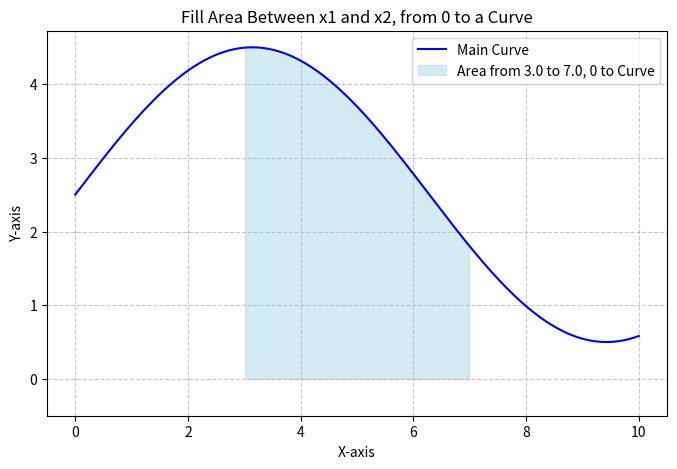

This figure's Python source:
import matplotlib.pyplot as plt
import numpy as np

# Data for the curve
x_curve = np.linspace(0, 10, 200)
y_curve = 2 * np.sin(x_curve / 2) + 2.5 # A curve that's mostly positive

# Define the x-range for the filled area
x1 = 3.0
x2 = 7.0

plt.figure(figsize=(8, 5))

# Plot the full curve
plt.plot(x_curve, y_curve, color='blue', label='Main Curve')

# --- Filter data for the fill_between region ---
# Find the indices where x_curve is between x1 and x2
indices_to_fill = (x_curve >= x1) & (x_curve <= x2)

# Get the x and y values within that range
x_fill = x_curve[indices_to_fill]
y_fill = y_curve[indices_to_fill]

# --- Fill the area between x1 and x2, from y=0 to y_curve ---
plt.fill_between(x_fill, y_fill, 0,
                 color='lightblue', alpha=0.5, label=f'Area from {x1} to {x2}, 0 to Curve')

# Add vertical lines for x1 and x2 (optional)
# plt.axvline(x=x1, color='red', linestyle=':', linewidth=1)
# plt.axvline(x=x2, color='red', linestyle=':', linewidth=1)
# plt.axhline(y=0, color='black', linewidth=0.8) # Explicitly show y=0

plt.title("Fill Area Between x1 and x2, from 0 to a Curve")
plt.xlabel("X-axis")
plt.ylabel("Y-axis")
plt.legend()
plt.grid(True, linestyle='--', alpha=0.7)
plt.ylim(bottom=-0.5) # Ensure y=0 is visible
plt.show()